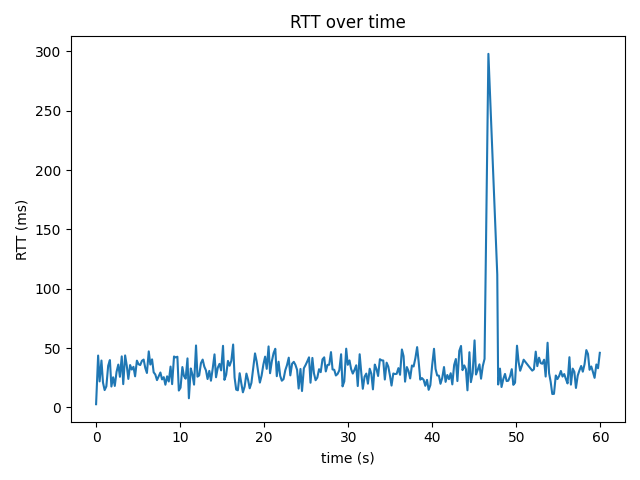

The table this chart was drawn from, first rows:
time_s, rtt_ms
0.0, 2.69
0.242, 43.7
0.421, 21.9
0.638, 39.5
0.821, 20.9
1.016, 14.6
1.22, 17.7
1.438, 35.1
1.643, 39.9
1.821, 17.6
2.03, 25.4
2.224, 18.1
2.436, 30.0
2.643, 36.1
2.833, 25.8
3.052, 43.0
3.229, 19.6
3.454, 43.8
3.647, 35.3
3.836, 24.0
4.048, 35.7
4.246, 31.9
4.447, 34.2
4.64, 26.2
4.854, 39.4
5.051, 36.4
5.251, 35.7
5.455, 39.3
5.657, 40.3
5.85, 33.3
6.047, 29.0
6.266, 47.2
6.454, 36.1
6.659, 40.5
6.849, 29.6
7.048, 27.7
7.245, 23.0
7.447, 26.1
7.651, 29.4
7.846, 23.6
8.049, 25.5
8.244, 19.1
8.45, 26.2
8.646, 21.8
8.86, 34.4
9.046, 19.6
9.27, 42.9
9.47, 42.1
9.671, 42.7
9.843, 14.2
10.05, 16.6
10.27, 34.0
10.46, 26.4
10.65, 24.2
10.87, 41.3
11.04, 7.69
11.27, 32.8
11.46, 27.6
11.65, 19.2
11.89, 52.2
... 230 more rows
